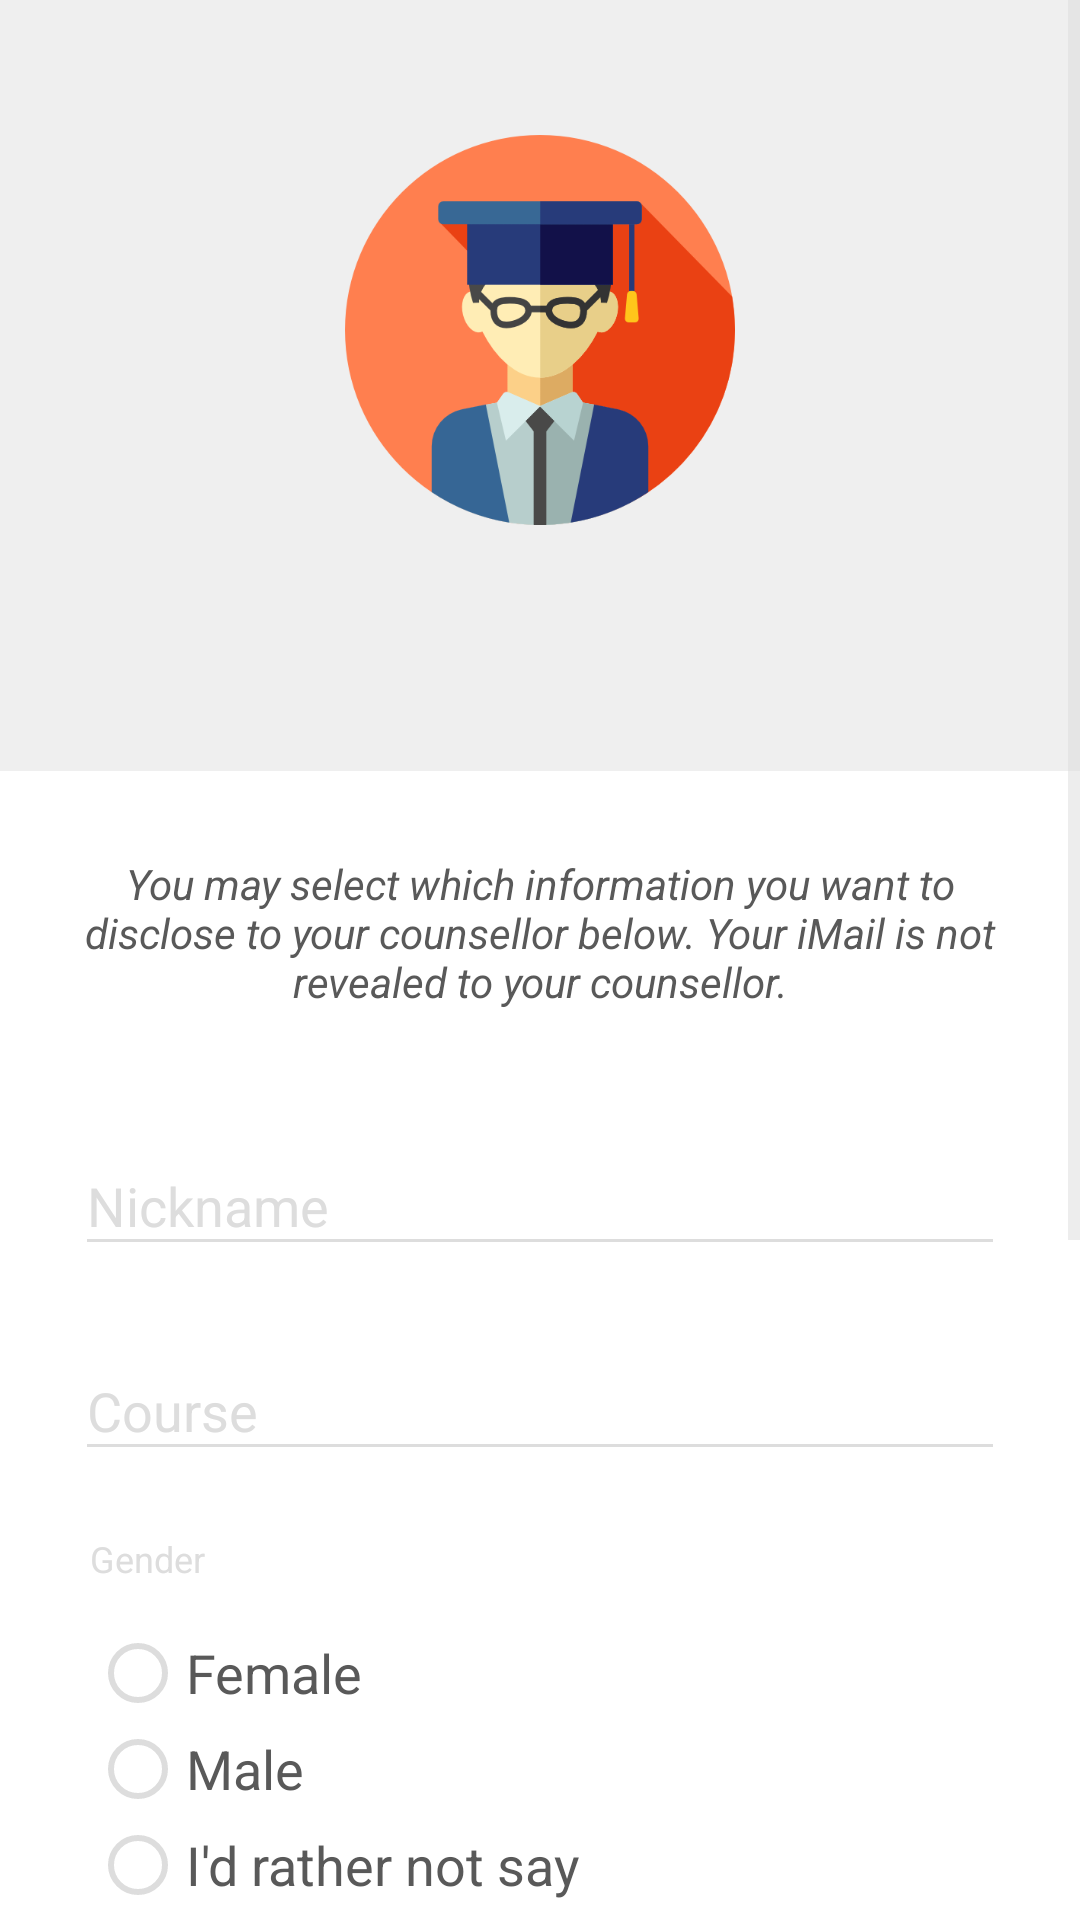

Layout XML and referenced resources for this Android screen:
<!-- AndroidManifest.xml: application theme AppTheme -->
<!-- res/layout/activity_student_more_page_my_profile_edit_profile.xml -->
<?xml version="1.0" encoding="utf-8"?>
<ScrollView xmlns:android="http://schemas.android.com/apk/res/android"
    xmlns:app="http://schemas.android.com/apk/res-auto"
    xmlns:tools="http://schemas.android.com/tools"
    android:layout_width="match_parent"
    android:layout_height="match_parent"
    tools:context=".activities.student.StudentMorePageMyProfileEditProfile">

    <LinearLayout
        android:orientation="vertical"
        android:layout_width="match_parent"
        android:layout_height="wrap_content">

        <LinearLayout
            android:layout_width="match_parent"
            android:layout_height="match_parent"
            android:orientation="vertical"
            android:paddingTop="45dp"
            android:paddingBottom="40dp"
            android:background="@color/isabelline">

            <ImageView android:src="@drawable/student"
                android:layout_width="130dp"
                android:layout_height="130dp"
                android:layout_marginBottom="15dp"
                android:layout_gravity="center_horizontal" />

            <TextView
                android:id="@+id/email"
                android:layout_width="wrap_content"
                android:layout_height="wrap_content"
                android:layout_gravity="center"
                android:textSize="20dp"
                android:fontFamily="sans-serif-condensed"
                android:textStyle="bold"
                android:textColor="@color/black"/>
        </LinearLayout>

        <TextView
            android:layout_width="match_parent"
            android:layout_height="wrap_content"
            android:text="You may select which information you want to disclose to your counsellor below. Your iMail is not revealed to your counsellor."
            android:textColor="@color/darkGrey"
            android:textStyle="italic"
            android:textAlignment="center"
            android:paddingTop="28dp"
            android:layout_marginBottom="25dp"
            android:paddingLeft="25dp"
            android:paddingRight="25dp"/>

        <android.support.design.widget.TextInputLayout
            android:layout_width="match_parent"
            android:layout_height="wrap_content"
            android:layout_marginTop="8dp"
            android:layout_marginBottom="8dp"
            android:paddingLeft="25dp"
            android:paddingRight="25dp">
            <EditText android:id="@+id/nickname"
                android:layout_width="match_parent"
                android:layout_height="wrap_content"
                android:inputType="text"
                android:hint="Nickname"/>
        </android.support.design.widget.TextInputLayout>

        <android.support.design.widget.TextInputLayout
            android:layout_width="match_parent"
            android:layout_height="wrap_content"
            android:layout_marginTop="8dp"
            android:layout_marginBottom="8dp"
            android:paddingLeft="25dp"
            android:paddingRight="25dp">
            <EditText android:id="@+id/course"
                android:layout_width="match_parent"
                android:layout_height="wrap_content"
                android:inputType="text"
                android:hint="Course"/>
        </android.support.design.widget.TextInputLayout>

        <RadioGroup
            xmlns:android="http://schemas.android.com/apk/res/android"
            android:id="@+id/gender"
            android:layout_width="match_parent"
            android:layout_height="wrap_content"
            android:layout_marginLeft="30dp"
            android:layout_marginTop="7dp"
            android:layout_marginBottom="8dp"
            android:orientation="vertical">
            <TextView
                android:layout_width="match_parent"
                android:layout_height="wrap_content"
                android:text="Gender"
                android:textSize="12dp"
                android:layout_marginTop="6dp"
                android:layout_marginBottom="6dp"
                android:textColor="@color/gainsboro"/>
            <RadioButton android:id="@+id/radioFemale"
                android:layout_width="wrap_content"
                android:layout_height="wrap_content"
                android:textSize="18dp"
                android:text="Female"
                android:layout_marginTop="8dp"
                android:textColor="@color/darkGrey"
                android:onClick="onRadioButtonClicked"/>
            <RadioButton android:id="@+id/radioMale"
                android:layout_width="wrap_content"
                android:layout_height="wrap_content"
                android:text="Male"
                android:textSize="18dp"
                android:textColor="@color/darkGrey"
                android:onClick="onRadioButtonClicked"/>
            <RadioButton android:id="@+id/radioNotsay"
                android:layout_width="wrap_content"
                android:layout_height="wrap_content"
                android:text="I'd rather not say"
                android:textSize="18dp"
                android:textColor="@color/darkGrey"
                android:onClick="onRadioButtonClicked"/>
        </RadioGroup>

        <android.support.design.widget.TextInputLayout
            android:layout_width="match_parent"
            android:layout_height="wrap_content"
            android:layout_marginTop="9dp"
            android:layout_marginBottom="8dp"
            android:paddingLeft="25dp"
            android:paddingRight="25dp">
            <EditText android:id="@+id/age"
                android:layout_width="match_parent"
                android:layout_height="wrap_content"
                android:inputType="number"
                android:hint="Age"/>
        </android.support.design.widget.TextInputLayout>

        <android.support.design.widget.TextInputLayout
            android:layout_width="match_parent"
            android:layout_height="wrap_content"
            android:layout_marginTop="8dp"
            android:layout_marginBottom="8dp"
            android:paddingLeft="25dp"
            android:paddingRight="25dp">
            <EditText android:id="@+id/contact"
                android:layout_width="match_parent"
                android:layout_height="wrap_content"
                android:inputType="number"
                android:hint="Contact Number"/>
        </android.support.design.widget.TextInputLayout>

        <android.support.design.widget.TextInputLayout
            android:layout_width="match_parent"
            android:layout_height="wrap_content"
            android:layout_marginTop="8dp"
            android:layout_marginBottom="8dp"
            android:paddingLeft="25dp"
            android:paddingRight="25dp">
            <EditText android:id="@+id/address"
                android:layout_width="match_parent"
                android:layout_height="wrap_content"
                android:inputType="textPostalAddress"
                android:hint="Address"/>
        </android.support.design.widget.TextInputLayout>

        <Button
            android:id="@+id/saveDetails"
            android:layout_width="wrap_content"
            android:layout_height="wrap_content"
            android:layout_gravity="center"
            android:layout_marginTop="40dp"
            android:layout_marginBottom="50dp"
            android:padding="15dp"
            android:textAllCaps="true"
            android:fontFamily="sans-serif-condensed"
            android:textStyle="bold"
            android:text="Save Details"
            android:textColor="@color/black"/>

    </LinearLayout>
</ScrollView>
<!-- resources referenced by this layout -->
<resources>
  <color name="black">#000000</color>
  <color name="darkGrey">#595959</color>
  <color name="gainsboro">#DDDDDD</color>
  <color name="isabelline">#EFEFEF</color>
  <!-- drawable student: png bitmap (drawable, 26858 bytes) -->
  <style name="AppTheme" parent="Theme.AppCompat.Light.NoActionBar">
          <item name="android:windowContentTransitions">true</item>
          <item name="android:windowAllowEnterTransitionOverlap">true</item>
          <item name="android:windowAllowReturnTransitionOverlap">true</item>
          <item name="android:windowSharedElementEnterTransition">@android:transition/move</item>
          <item name="android:windowSharedElementExitTransition">@android:transition/move</item>
  
          <item name="android:windowLightStatusBar">true</item>
          <item name="android:statusBarColor">@color/powder</item>
  
          <item name="colorPrimary">@color/white</item>
          <item name="colorAccent">@color/yellow</item>
          <item name="colorPrimaryDark">@color/white</item>
  
          <item name="android:colorBackground">@color/white</item>
          <item name="android:windowBackground">@color/white</item>
  
          <item name="android:textColor">@color/darkGrey</item>
          <item name="android:textColorPrimary">@color/darkGrey</item>
          <item name="android:textColorSecondary">@color/gainsboro</item>
  
          <item name="colorControlNormal">@color/gainsboro</item>
          <item name="colorControlActivated">@color/yellow</item>
          <item name="colorControlHighlight">@color/gainsboro</item>
          <item name="android:textColorHint">@color/gainsboro</item>
          <item name="android:editTextColor">@color/darkGrey</item>
  
          <item name="colorButtonNormal">@color/yellow</item>
          <item name="android:colorButtonNormal">@color/yellow</item>
      </style>
  <color name="powder">#FCFCFC</color>
  <color name="white">#ffffff</color>
  <color name="yellow">#fcc11e</color>
</resources>
